Labelled photos from "CRNN", an image-classification folder in irac-CRNN/CRNN. The possible labels are: down, left, rest, right.

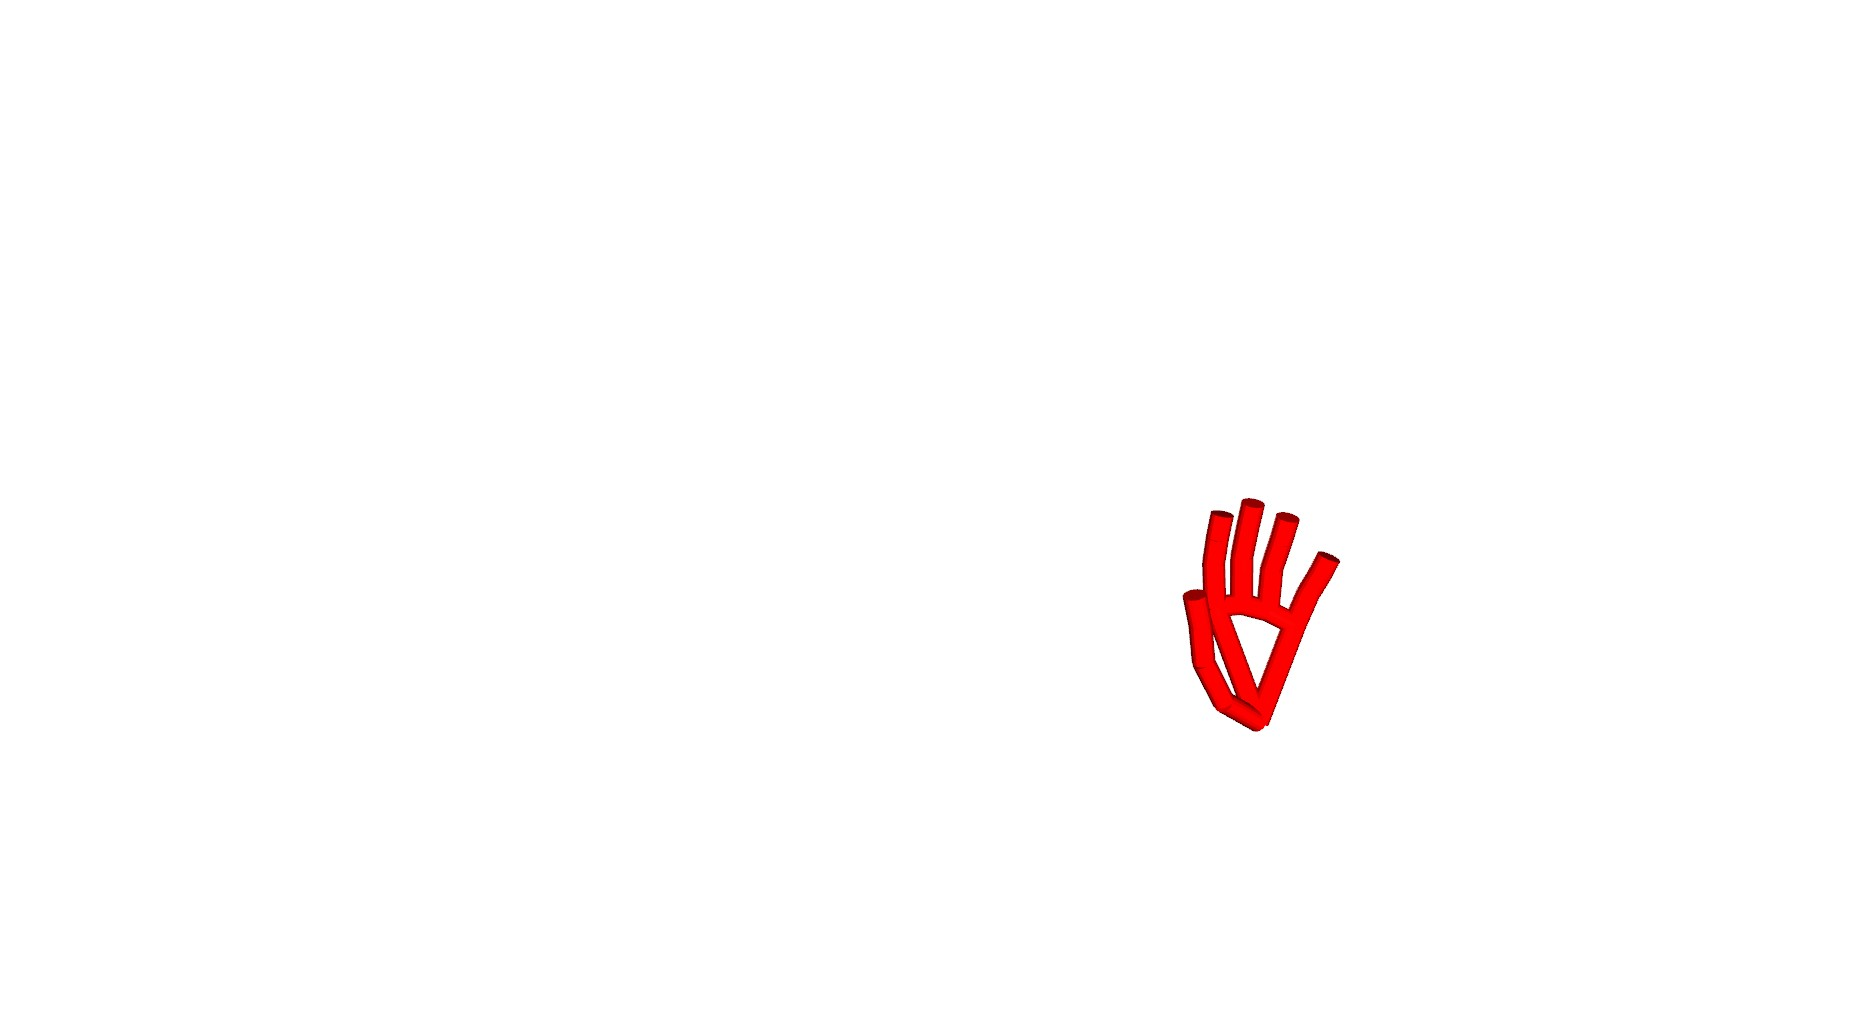
Label: right

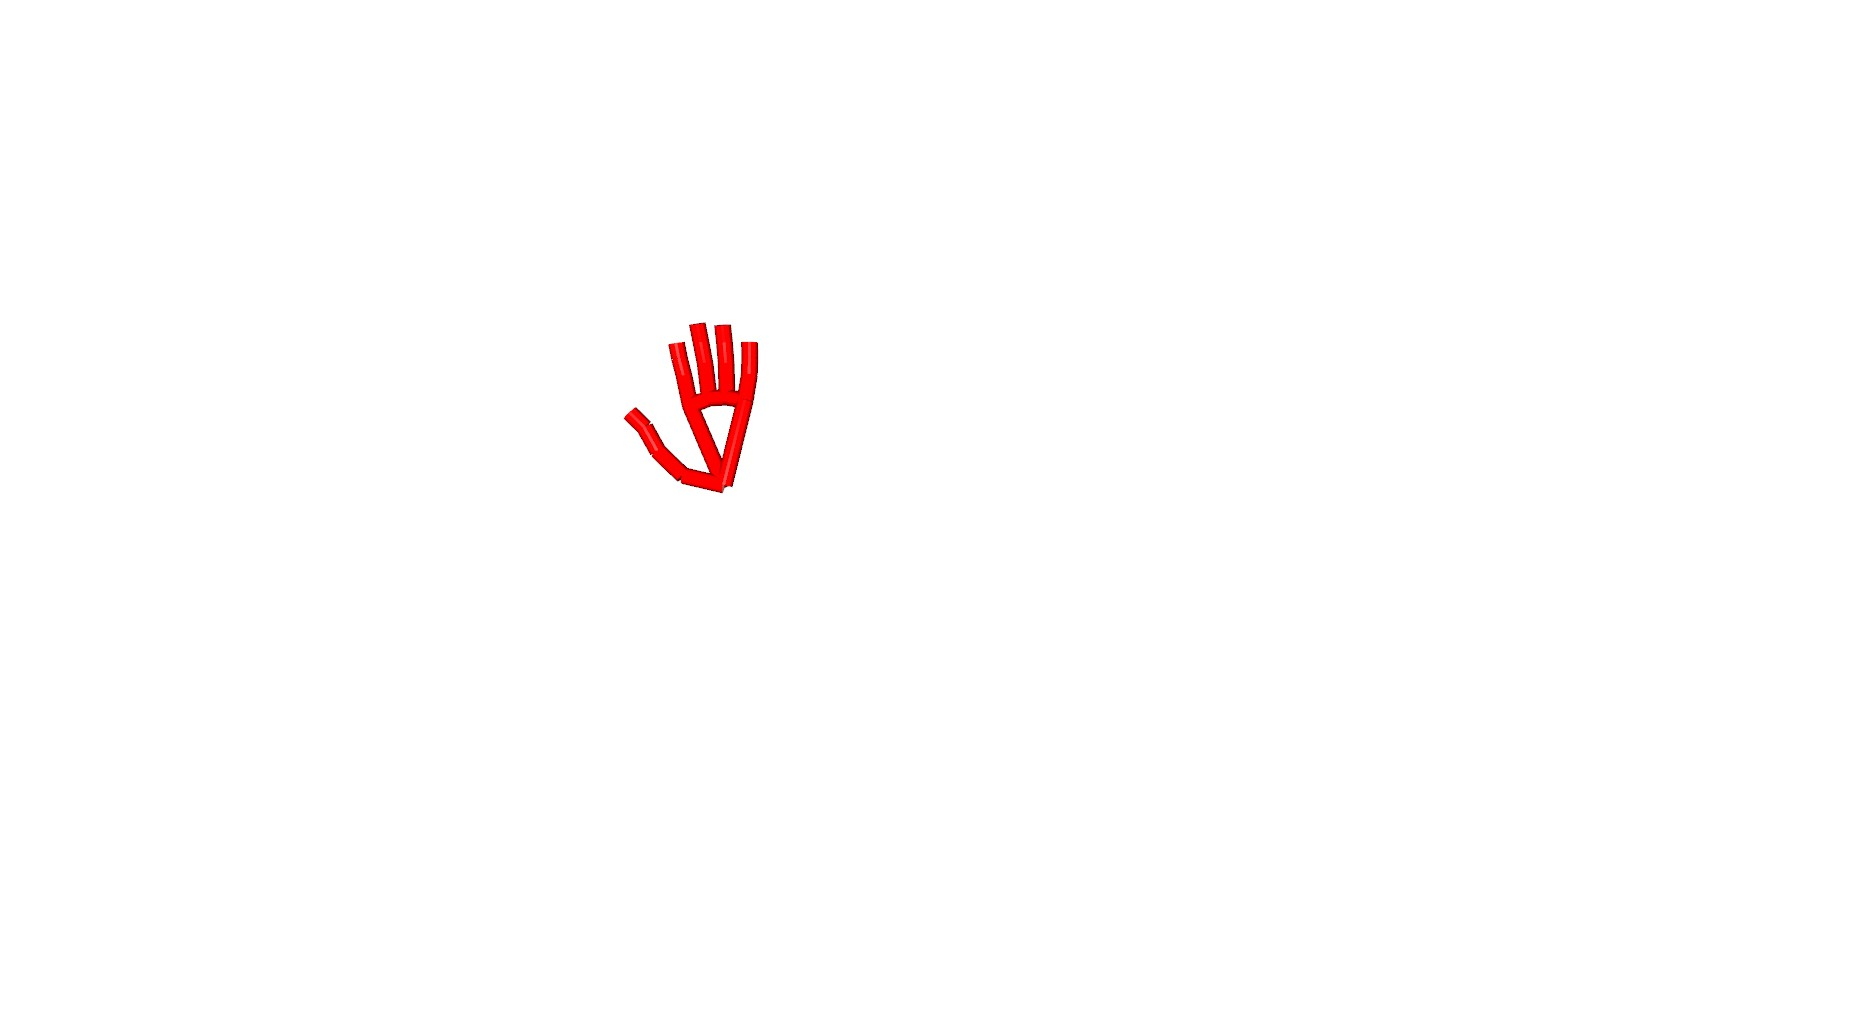
Label: left

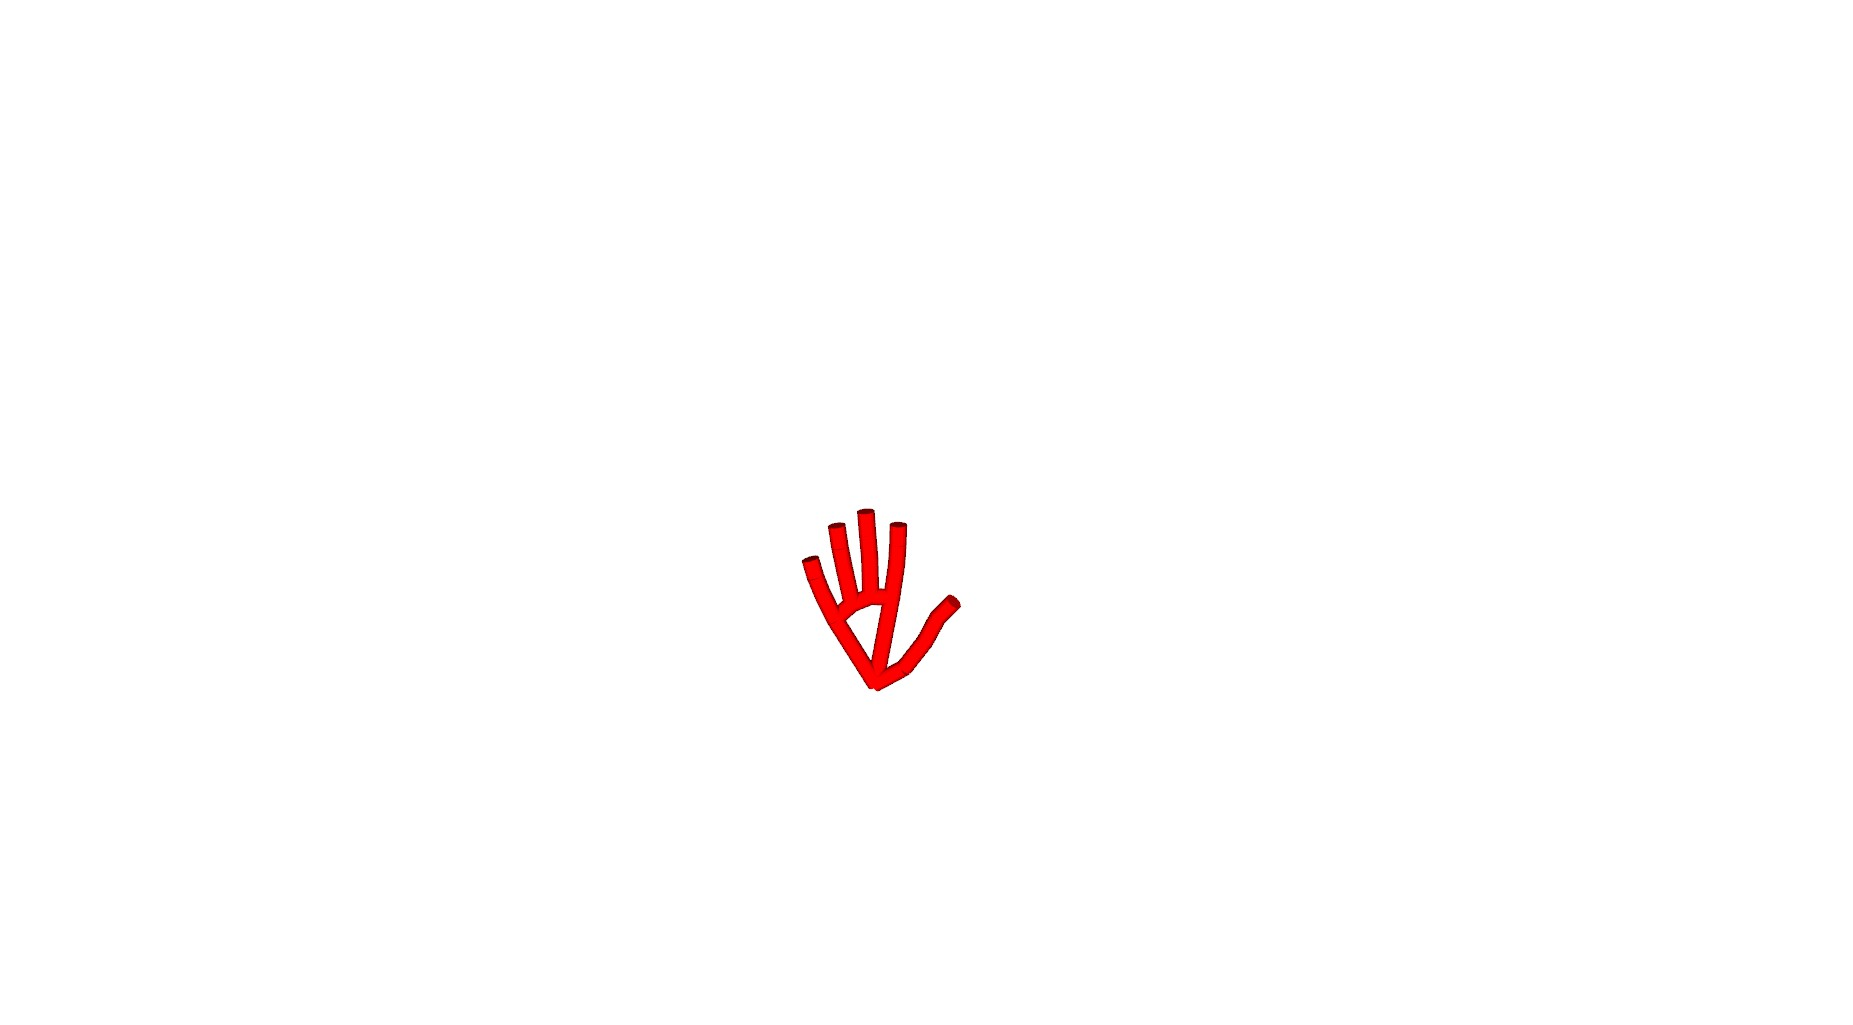
Label: rest

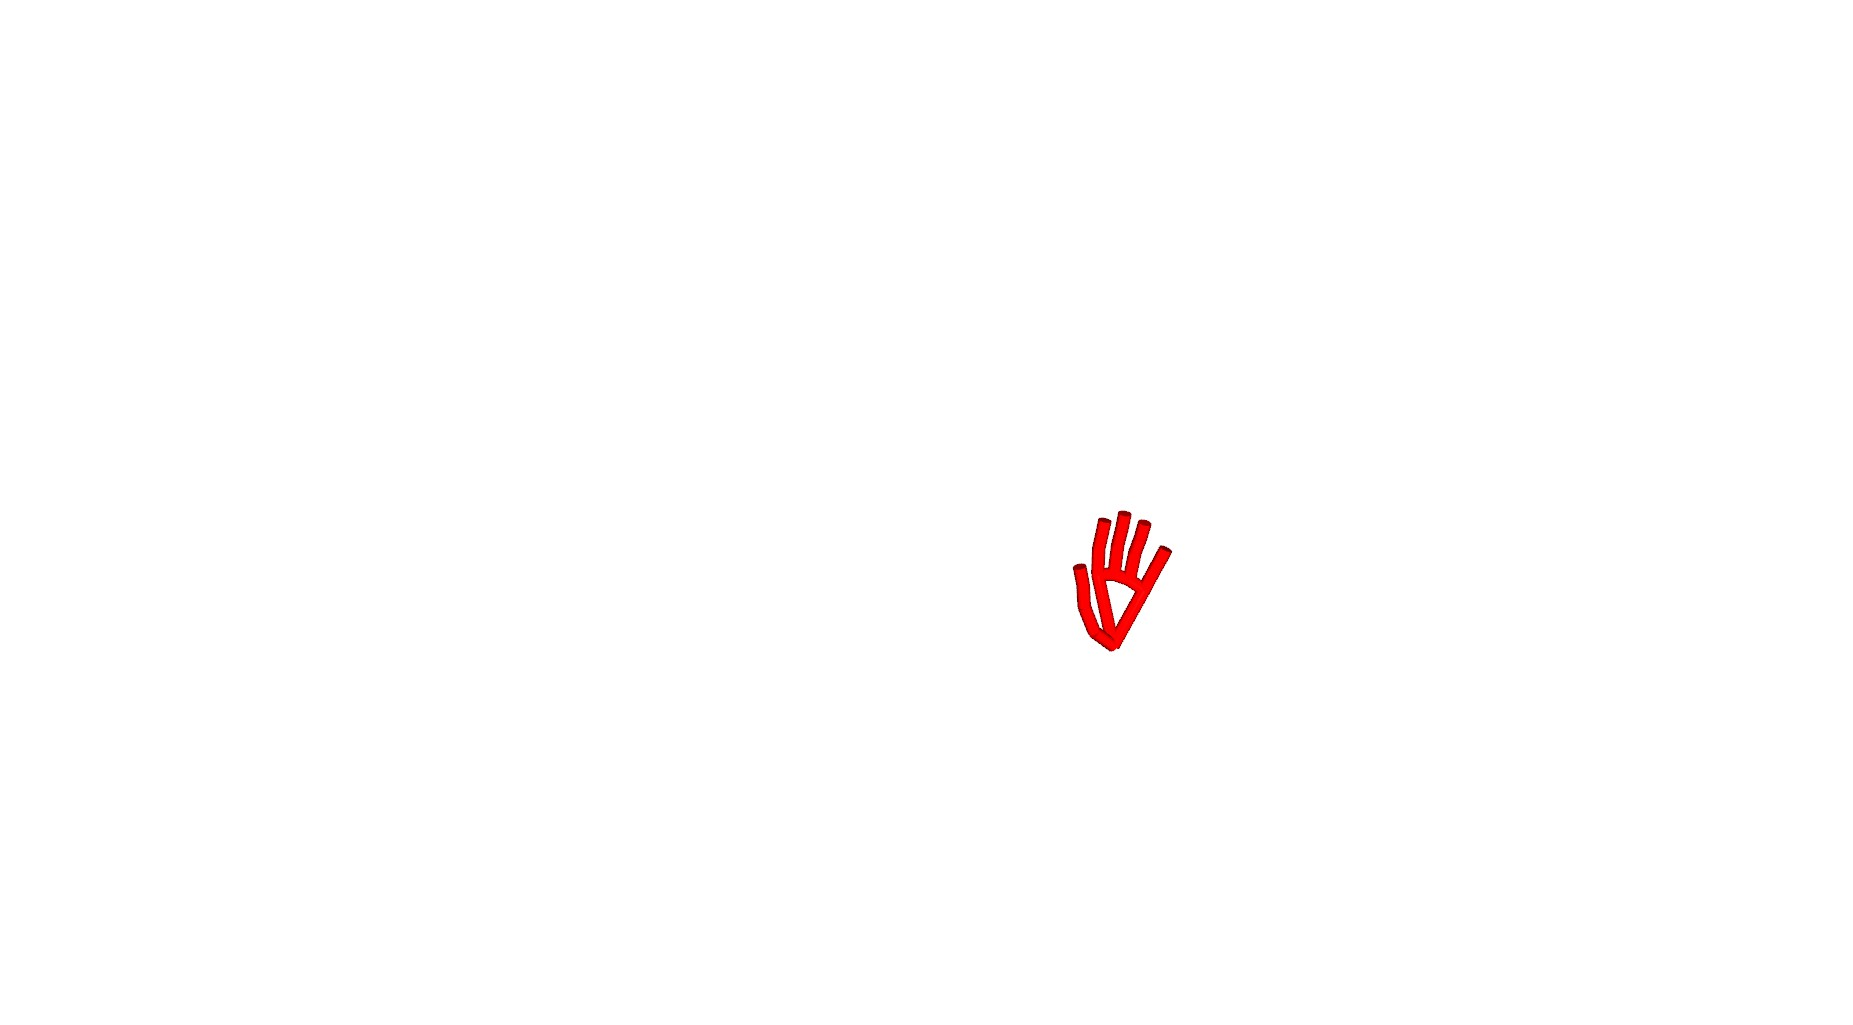
Label: down

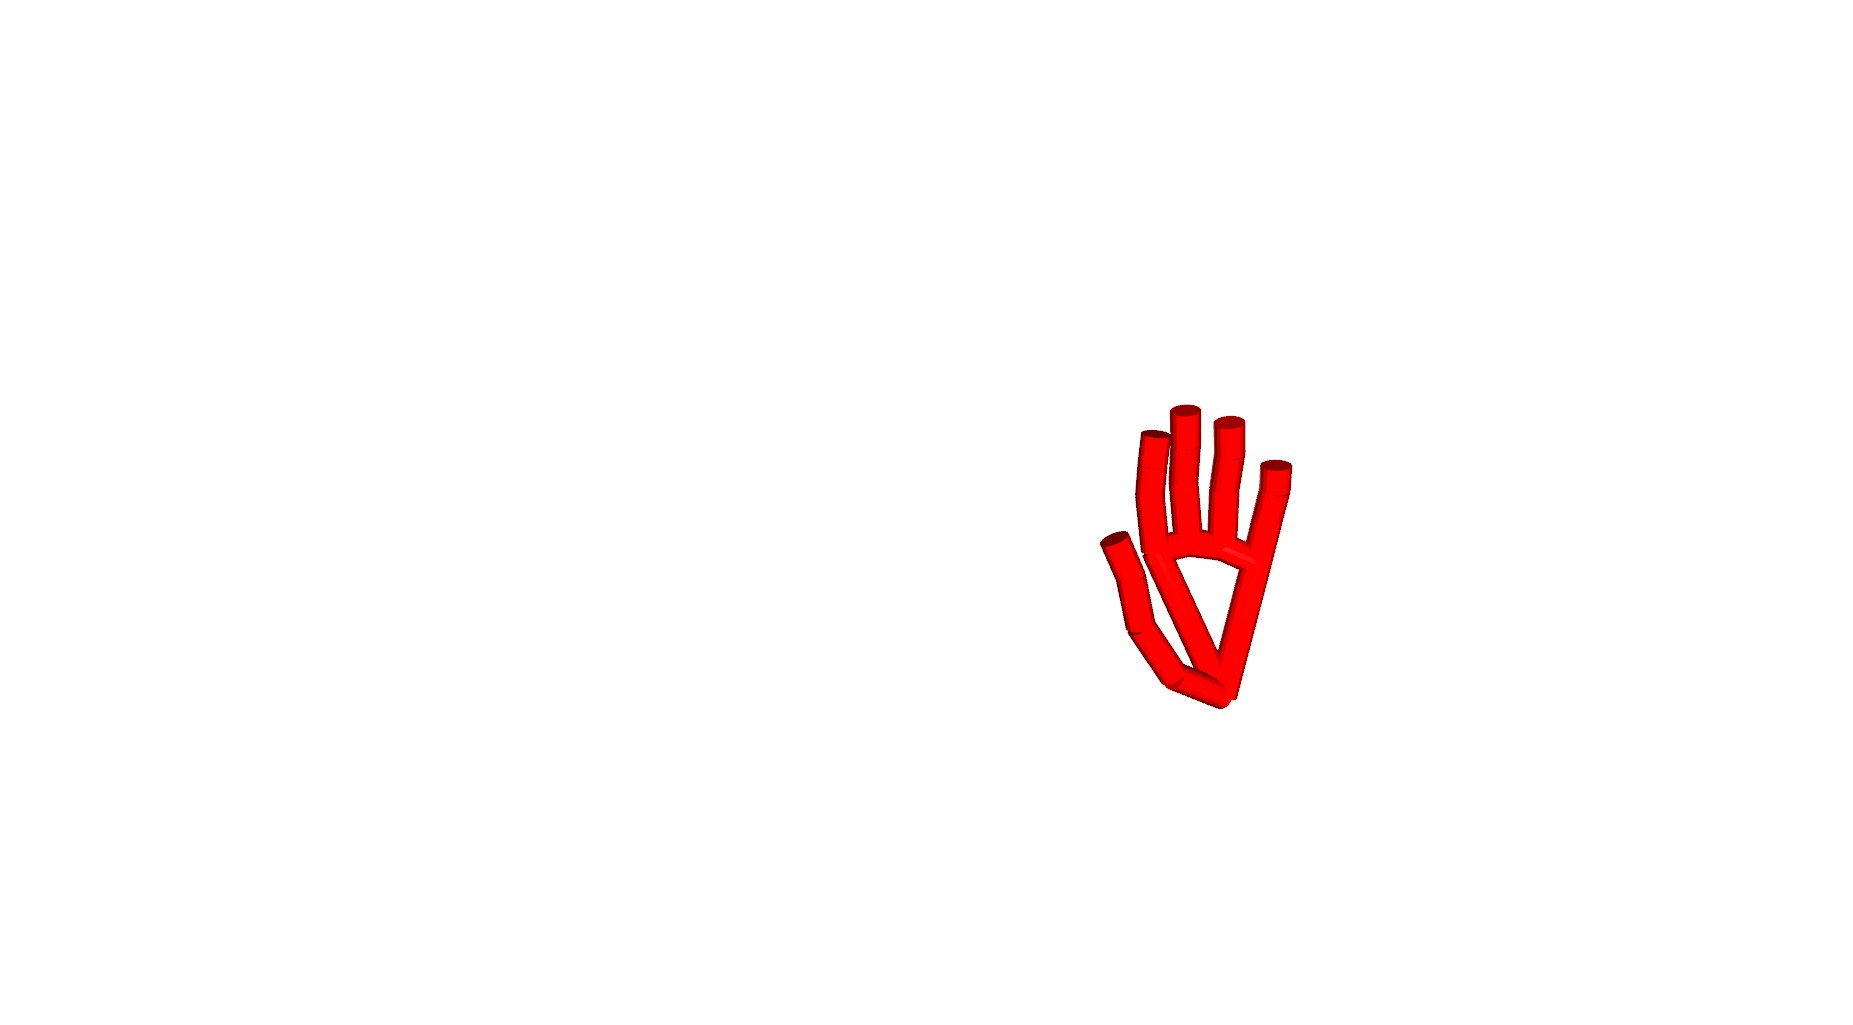
Label: right

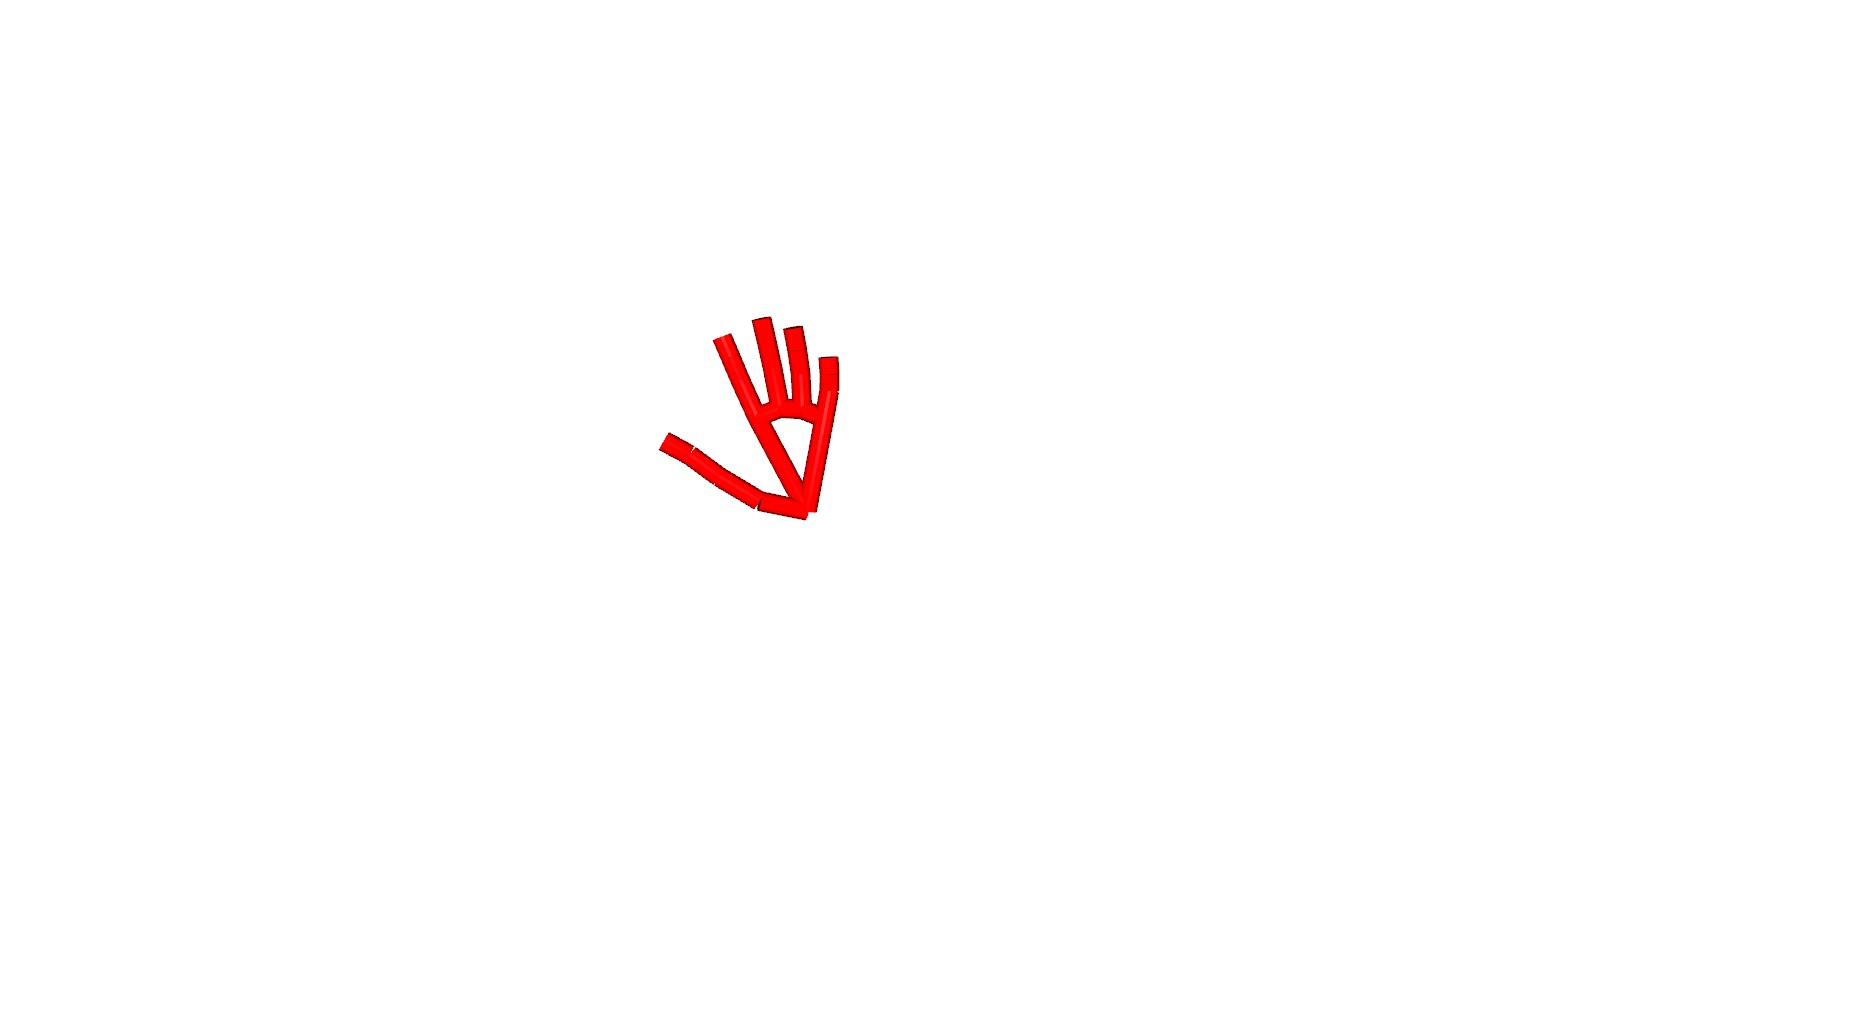
Label: left
